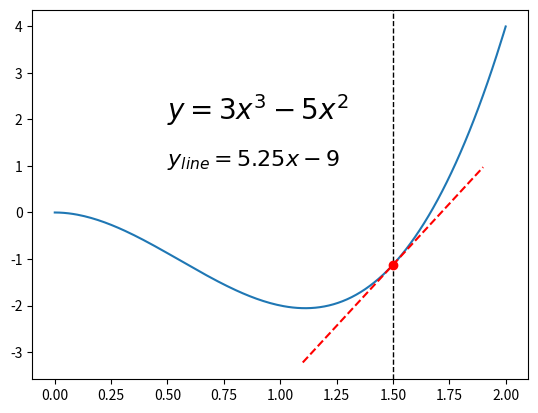
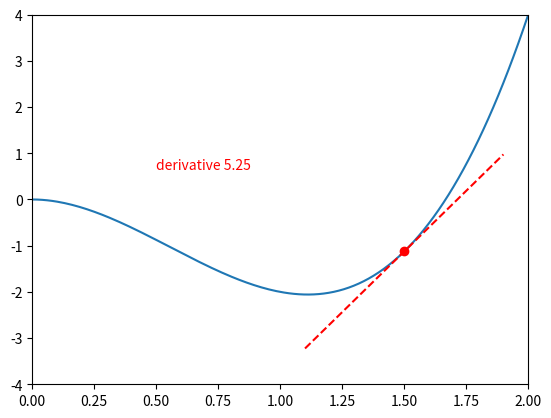

Source code (Python) for these figures, in order:
import matplotlib
import matplotlib.pyplot as plt
import numpy as np
from matplotlib import animation, rc






def func(x):
    return 3 * x ** 3 - 5 * x ** 2

def func_der(x):
    return 9 * x ** 2 - 10 * x



x = np.linspace(0,2,200)
y = func(x)
xprime = np.linspace(1.1,1.9)
yprime = (xprime - 1.5) * func_der(1.5)  + func(1.5)
plt.text(0.5, 2, "$y=3x^3-5x^2$", fontsize=20)
plt.text(0.5,1, "$y_{line}=5.25x-9$", fontsize=16)
plt.axvline(1.5, color='k', linestyle='--',linewidth=1)
plt.plot(x,y, xprime, yprime, 'r--', [1.5], [func(1.5)], 'ro')
plt.show()







#Initial plot to setup the animation
fig, ax = plt.subplots()
ax.set_xlim(( 0, 2))
ax.set_ylim((-4, 4))
_,_,_, point, line = ax.plot(x,y, xprime, yprime, 'r--', [1.5], [func(1.5)], 'ro', [],[], 'ko', [], [], 'k-')
text = ax.text(0.5, 1, "")
ax.text(0.5, 0.65, "derivative 5.25", color="r")



def init():
    line.set_data([], [])
    point.set_data([], [])
    text.set_text("")
    return (point, line, text)
def animate(i):
    if (i < 45):
        pt = 1.495 - 0.495 * (60 - i) / 60
    elif (i < 75):
        pt = 1.495 - 0.495 * (16.25 - (i-45)/2 ) / 75
    elif (i<80):
        pt = 1.495
    elif (i < 125):
        pt = 1.495 + 0.495 * (140 - i) / 60
    elif (i < 155):
        pt = 1.495 + 0.495 * (16.25 - (i-125)/2 ) / 75
    else:
        pt = 1.505
    x = np.linspace(0.8, 1.99)
    text.set_text("slope of the arc {0:.4f}".format((func(1.5) - func(pt))/(1.5 - pt)))
    y = (x - 1.5) * (func(1.5) - func(pt))/(1.5 - pt) + func(1.5)
    line.set_data(x, y)
    point.set_data([pt], [func(pt)])
    return (point, line, text)


anim = animation.FuncAnimation(fig, animate, init_func=init,
                               frames=160, repeat=True, blit=True)



# anim.save("slope.gif", writer='pillow')

plt.show()



class DualBasic(object):
    def __init__(self, val, eps):
        self.val = val
        self.eps = eps


class DualBasicEnhanced(object):
    def __init__(self, *args):
        if len(args) == 2:
            value, eps = args
        elif len(args) == 1:
            if isinstance(args[0], (float, int)):
                value, eps = args[0], 0
            else:
                value, eps = args[0].value, args[0].eps
        self.value = value
        self.eps = eps

    def __abs__(self):
        return abs(self.value)

    def __str__(self):
        return "Dual({}, {})".format(self.value, self.eps)

    def __repr__(self):
        return str(self)


# In code:
class DualArith(object):
    def __add__(self, other):
        other = Dual(other)
        return Dual(self.value + other.value, self.eps + other.eps)

    def __sub__(self, other):
        other = Dual(other)
        return Dual(self.value - other.value, self.eps - other.eps)

    def __mul__(self, other):
        other = Dual(other)
        return Dual(self.value * other.value, self.eps * other.value + self.value * other.eps)

class DualDiv(object):
    def __truediv__(self, other):
        other = Dual(other)
        if abs(other.value) == 0:
            raise ZeroDivisionError
        else:
            return Dual(self.value / other.value,
                        self.eps / other.value - self.value / (other.value) ** 2 * other.eps)

class Dual(DualBasicEnhanced, DualArith, DualDiv):
            pass

def square(x):
            return x * x

ans_1 = square(Dual(3, 1))

print(ans_1)